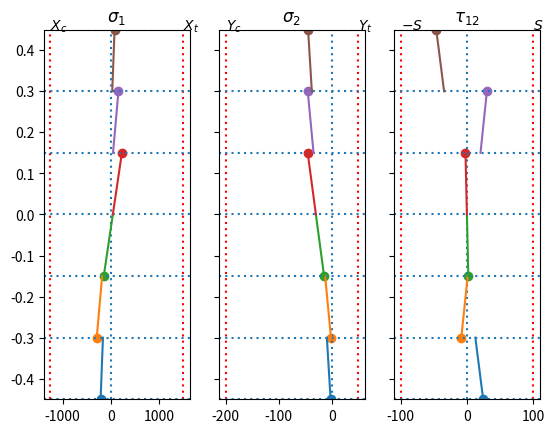

This figure's Python source:
import numpy as np
import matplotlib.pyplot as plt

np.set_printoptions(precision=3)

def Transform(theta):
    m = np.cos( np.deg2rad(theta) )
    n = np.sin( np.deg2rad(theta) )
    return np.array([
        [m**2, n**2, 2*m*n],
        [n**2, m**2, -2*m*n],
        [-m*n, m*n,  m**2 - n**2]], np.float64)


theta = np.array([+30,-30,0,0,-30,+30])

N = theta.size
h = .15*10**-3
H = N*h

Z = np.arange(N+1)*h - .5*H

E1 = 155 * 10**9
E2 = 12.1 * 10**9
v12 = .248
G12 = 4.4 * 10**9

S = np.array([
    [1/E1, -v12/E1, 0],
    [-v12/E1, 1/E2, 0],
    [0,  0       , 1/G12]], np.float64)

T = Transform(theta)
T_ = np.rollaxis(T, 2)

Sbar = np.einsum('...jk,kl,...lm->...jm', T.T, S, T_)
Qbar = np.linalg.inv(Sbar)

A = np.sum( np.diff(Z)[:, None, None] * Qbar, axis=0)
B = (1/2)*np.sum( np.diff(Z**2)[:, None, None] * Qbar, axis=0)
D = (1/3)*np.sum( np.diff(Z**3)[:, None, None] * Qbar, axis=0)

ABD = np.block([[A,B],[B,D]])

ABD[np.abs(ABD) < 10**-8] = 0

abd = np.linalg.inv(ABD)

Xt = 1500 * 10**6
Xc = 1250 * 10**6

Yt =   50 * 10**6
Yc =  200 * 10**6
S  =  100 * 10**6


alpha_1 = -0.018 * 10**-6
alpha_2 = 24.3   * 10**-6

beta_1 =  146 * 10**-6
beta_2 = 4770 * 10**-6


alpha = np.array([alpha_1, alpha_2, 0])
beta  = np.array([beta_1, beta_2, 0])

alpha_bar = np.matmul(T.T, alpha[:, None]).reshape(N, 1, 3)
beta_bar = np.matmul(T.T, beta[:, None]).reshape(N, 1, 3)

NM = np.array([[0,0,0,1,0,0]]).T

N_t = np.sum( np.diff(Z)[:, None] *  np.sum( Qbar * alpha_bar, axis=2 ), axis=0)
M_t = (1/2)*np.sum( np.diff(Z**2)[:, None] *  np.sum( Qbar * alpha_bar, axis=2 ), axis=0)
NM_t = np.concatenate([N_t, M_t]).reshape(6, 1)

N_m = np.sum( np.diff(Z)[:, None] *  np.sum( Qbar * beta_bar, axis=2 ), axis=0)
M_m = (1/2)*np.sum( np.diff(Z**2)[:, None] *  np.sum( Qbar * beta_bar, axis=2 ), axis=0)

NM_m = np.concatenate([N_m, M_m]).reshape(6, 1)

dT = -150

NM_r = 25*NM + dT*NM_t

Z_ = np.hstack((Z[:N//2], Z[-N//2:]))

ref_surf = np.dot(abd, NM_r)
surf_strain = ref_surf[:3]
surf_curve = ref_surf[3:]

Strains = surf_strain + np.dot(surf_curve, Z_[None,:])
Sigma_xyz = np.matmul(Qbar, Strains.T[:,:,None])
Sigma_123 = np.matmul(T_, Sigma_xyz)


Z_stack = np.array([np.linspace(i*h, (i+1)*h) - .5*H for i in range(N)])
strains = surf_strain[None, :] + np.einsum('ij,kl->ikj', Z_stack, surf_curve)

sigma_xyz = np.einsum('ijk,ikl->ijl', Qbar, strains)
sigma_123 = np.einsum('ijk,ikl->ijl', T_, sigma_xyz)

a = np.matmul( T_, np.matmul(Qbar, surf_curve) )


Z_stack *= 10**3
Z_ *= 10**3
Z *= 10**3
H *= 10**3



f, ax = plt.subplots(1, 3, sharey=True)

ax[0].set_ylim([-H/2, H/2])

ax[0].set_title(r'$\sigma_1$')
ax[0].axvline(-Xc/10**6, dashes=(1,2), color = (1,0,0))
ax[0].axvline(Xt/10**6, dashes=(1,2), color = (1,0,0))
ax[0].text(-Xc/10**6, H/2, r'$X_c$')
ax[0].text(Xt/10**6, H/2, r'$X_t$')

ax[1].set_title(r'$\sigma_2$')
ax[1].axvline(-Yc/10**6, dashes=(1,2), color = (1,0,0))
ax[1].axvline(Yt/10**6, dashes=(1,2), color = (1,0,0))
ax[1].text(-Yc/10**6, H/2, r'$Y_c$')
ax[1].text(Yt/10**6, H/2, r'$Y_t$')

ax[2].set_title(r'$\tau_{12}$')
ax[2].axvline(-S/10**6, dashes=(1,2), color = (1,0,0))
ax[2].axvline(S/10**6, dashes=(1,2), color = (1,0,0))
ax[2].text(-S/10**6, H/2, r'$-S$')
ax[2].text(S/10**6, H/2, r'$S$')


for i in range(3):
    ax[i].axvline(0, dashes=(1,2))
    for z in Z:
        ax[i].axhline(z, dashes=(1,2))

for i in range(N):
    for j in range(3):
        ax[j].plot(sigma_123[i,j,:] / 10**6, Z_stack[i])

        ax[j].scatter( Sigma_123[i,j,0] / 10**6, Z_[i])

s1 = sigma_123[:, 0]
s2 = sigma_123[:, 1]
s3 = sigma_123[:, 2]

axial = np.abs(s1) / ( (s1 >= 0)*Xt + (s1 < 0)*Xc )
trans = np.abs(s2) / ( (s2 >= 0)*Yt + (s2 < 0)*Yc )
shear = np.abs(s3) / S
        
plt.show()

'''
>>> Sigma_123 / 10**6
array([[[-210.46239517],
        [  -1.9220824 ],
        [  24.54318073]],

       [[-291.11679885],
        [  -1.28690287],
        [  -8.46186138]],

       [[-145.04600046],
        [ -14.22428134],
        [   2.14382016]],

       [[ 230.75092989],
        [ -45.10693709],
        [  -2.14382016]],

       [[ 159.62084854],
        [ -45.04191657],
        [  30.13757409]],

       [[  78.96644486],
        [ -44.40673704],
        [ -46.21889343]]])
'''
